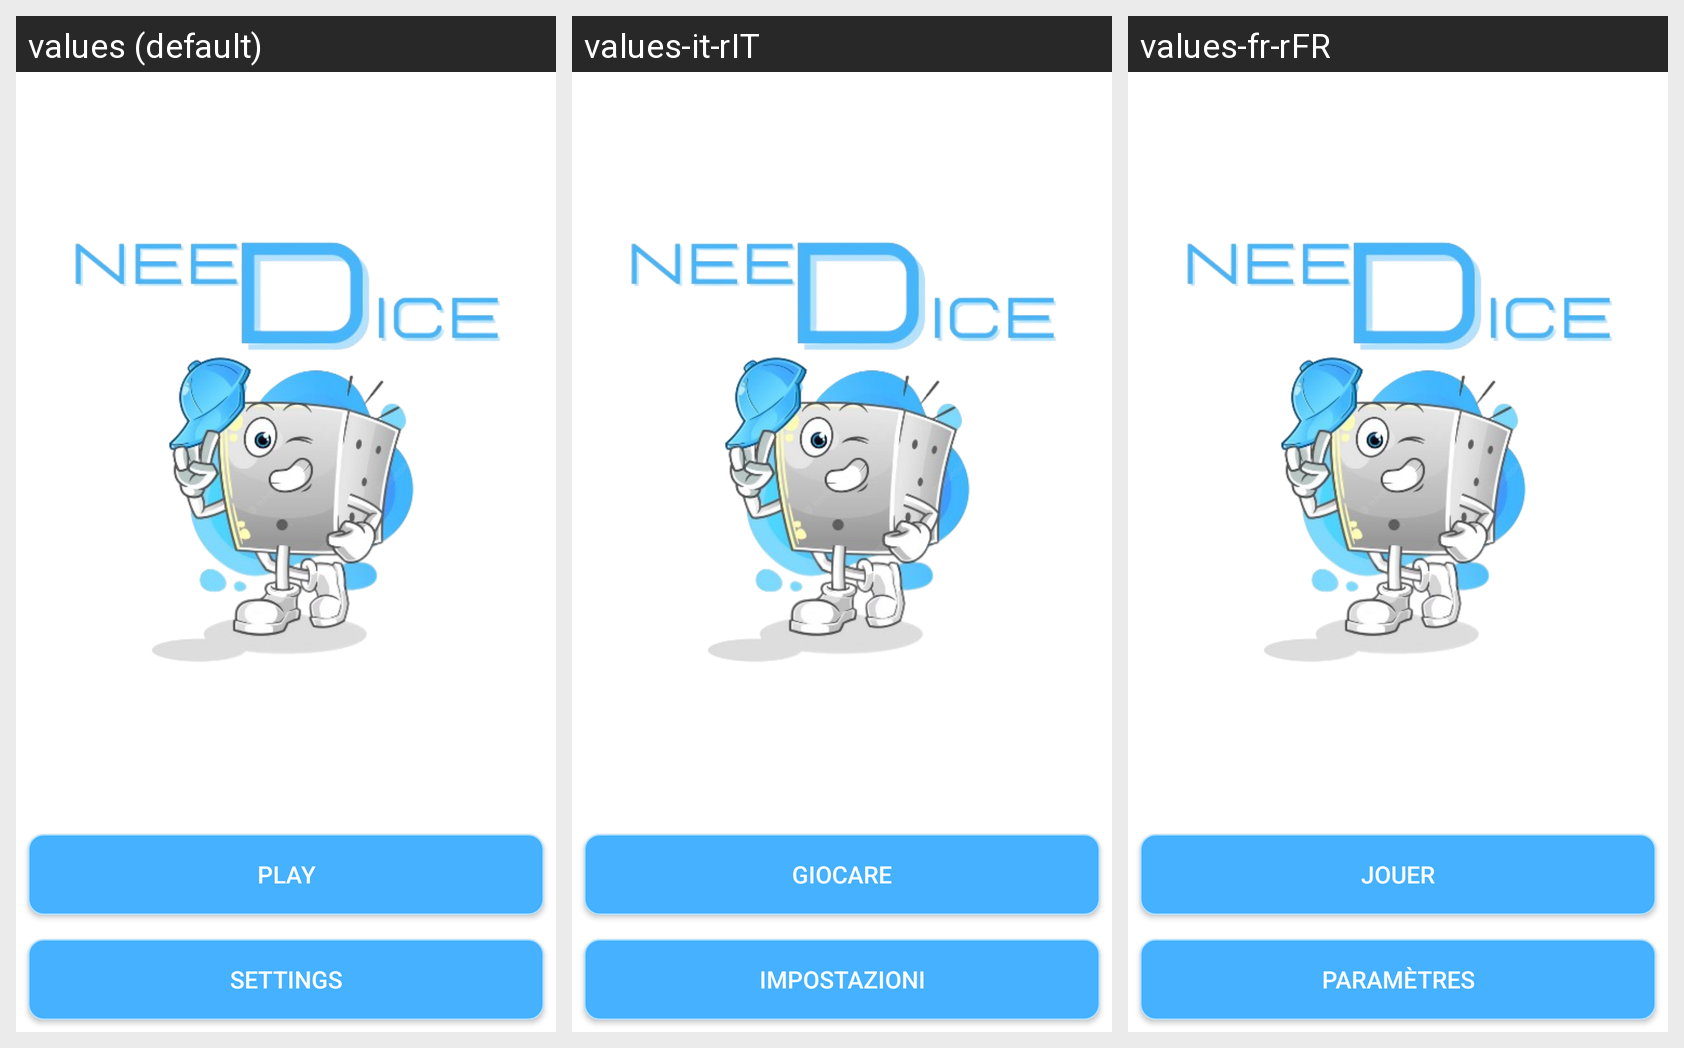

Strings drawn on this Android screen and how each of the app's shown locales translates them:
Android screen res/layout/home_screen.xml rendered under 3 locales, left to right: values (default), values-it-rIT, values-fr-rFR. Device: Nexus 5 (rendered at 1080×1920; each locale shown at half size, 540×960, under a caption strip naming it); theme LightTheme.NeeDice.
Strings drawn on this screen, with the default value and each locale's value (text and hints the layout hard-codes, and strings that could not be matched under every locale, appear in the picture but are not listed):

play_maj
  values: PLAY
  values-it-rIT: GIOCARE
  values-fr-rFR: JOUER

settings_maj
  values: SETTINGS
  values-it-rIT: IMPOSTAZIONI
  values-fr-rFR: PARAMÈTRES
